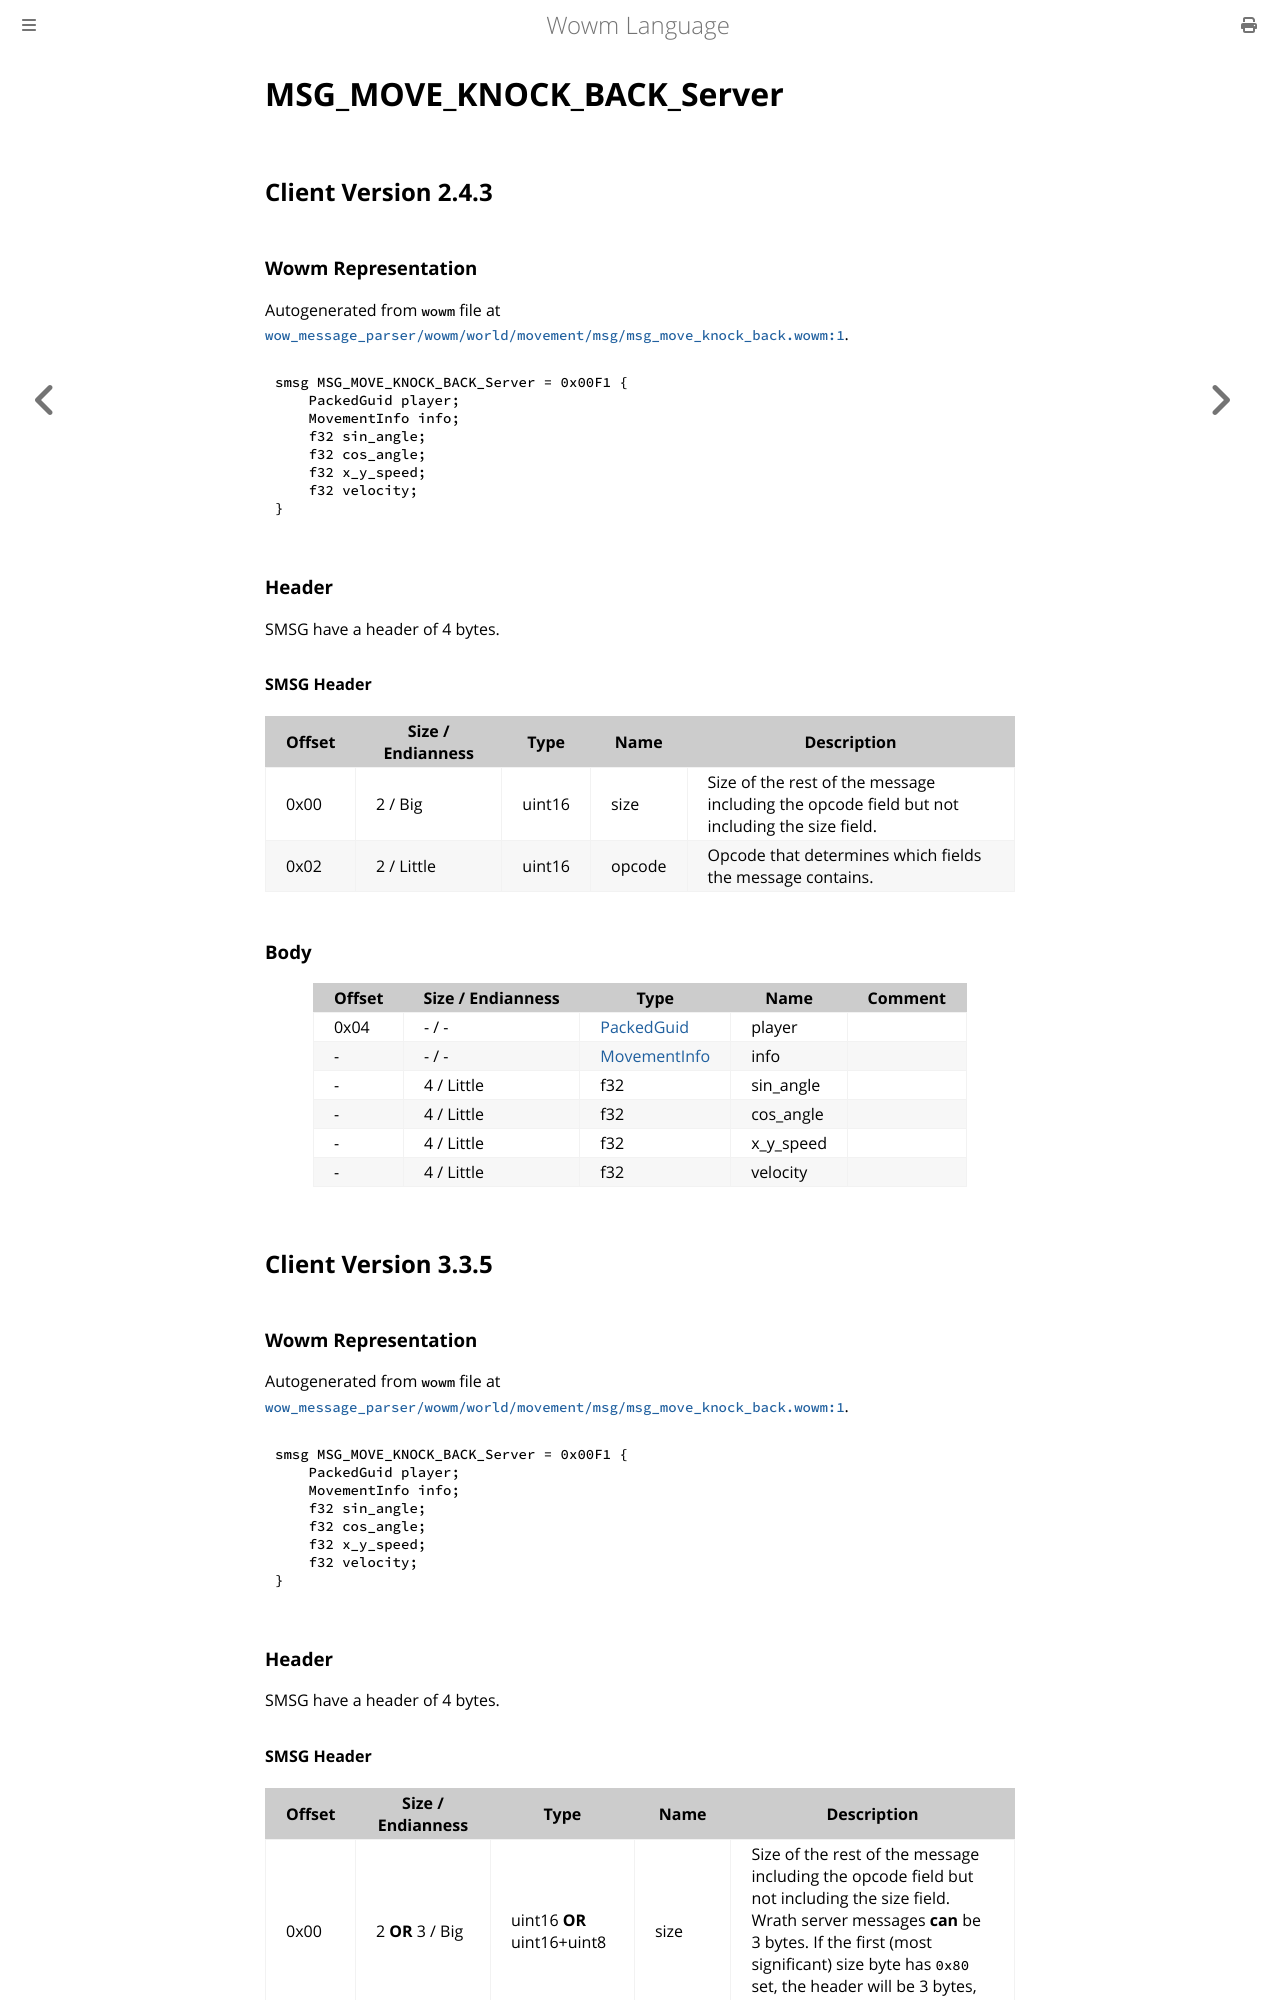

repository: gtker/wow_messages · page: docs/msg_move_knock_back_server.html · generator: mdbook

# MSG_MOVE_KNOCK_BACK_Server

## Client Version 2.4.3

### Wowm Representation

Autogenerated from `wowm` file at [`wow_message_parser/wowm/world/movement/msg/msg_move_knock_back.wowm:1`](https://github.com/gtker/wow_messages/tree/main/wow_message_parser/wowm/world/movement/msg/msg_move_knock_back.wowm#L1).
```rust,ignore
smsg MSG_MOVE_KNOCK_BACK_Server = 0x00F1 {
    PackedGuid player;
    MovementInfo info;
    f32 sin_angle;
    f32 cos_angle;
    f32 x_y_speed;
    f32 velocity;
}
```
### Header

SMSG have a header of 4 bytes.

#### SMSG Header

| Offset | Size / Endianness | Type   | Name   | Description |
| ------ | ----------------- | ------ | ------ | ----------- |
| 0x00   | 2 / Big           | uint16 | size   | Size of the rest of the message including the opcode field but not including the size field.|
| 0x02   | 2 / Little        | uint16 | opcode | Opcode that determines which fields the message contains.|

### Body

| Offset | Size / Endianness | Type | Name | Comment |
| ------ | ----------------- | ---- | ---- | ------- |
| 0x04 | - / - | [PackedGuid](../types/packed-guid.md) | player |  |
| - | - / - | [MovementInfo](movementinfo.md) | info |  |
| - | 4 / Little | f32 | sin_angle |  |
| - | 4 / Little | f32 | cos_angle |  |
| - | 4 / Little | f32 | x_y_speed |  |
| - | 4 / Little | f32 | velocity |  |

## Client Version 3.3.5

### Wowm Representation

Autogenerated from `wowm` file at [`wow_message_parser/wowm/world/movement/msg/msg_move_knock_back.wowm:1`](https://github.com/gtker/wow_messages/tree/main/wow_message_parser/wowm/world/movement/msg/msg_move_knock_back.wowm#L1).
```rust,ignore
smsg MSG_MOVE_KNOCK_BACK_Server = 0x00F1 {
    PackedGuid player;
    MovementInfo info;
    f32 sin_angle;
    f32 cos_angle;
    f32 x_y_speed;
    f32 velocity;
}
```
### Header

SMSG have a header of 4 bytes.
